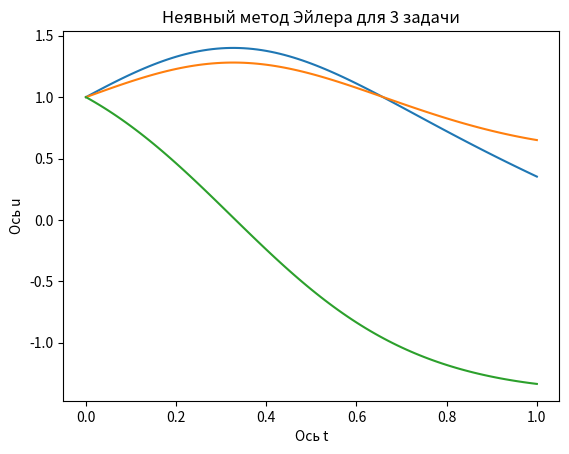

The script that saved this image:
import numpy as np
import matplotlib.pyplot as plt
import math

a = 1
ei_dop = 10e-3
t0 = 0
T = 1
u0 = [1, 1, 1]
tmax = 0.01


def F(t, u):
    u1, u2, u3 = u
    k = 3
    a = 1
    r = [
        (k - a) / a * u2 * u3,
        (a + k) / k * u1 * u3,
        (a - k) / a * u1 * u2
    ]
    return r


tk = 10e-9
yk = np.array(u0)


def backward_euler(F, u0, tau, T):
    from scipy import optimize
    N_t = int(round(T / tau))
    F_ = lambda t, u: np.asarray(F(t, u), dtype=float)
    t = np.linspace(10e-9, N_t * tau, N_t + 1)
    u = np.zeros((N_t + 1, len(u0)))
    u[0] = np.array(u0)

    def Phi(z, t, v):
        return z - tau * F_(t, z) - v

    for n in range(N_t):
        u[n + 1] = optimize.fsolve(Phi, u[n], args=(t[n], u[n]))
        print(f"t = {t[n + 1]:.6f}, u1 = {u[n + 1, 0]:.6f}, u2 = {u[n + 1, 1]:.6f}, u3 = {u[n + 1, 2]:.6f}")

    return u, t


us, ts = backward_euler(F, u0, tmax, T)

plt.plot(ts, us[:, 0], label='u1')
plt.plot(ts, us[:, 1], label='u2')
plt.plot(ts, us[:, 2], label='u3')
plt.xlabel('Ось t')
plt.ylabel('Ось u')
plt.title('Неявный метод Эйлера для 3 задачи')
plt.show()
